Run: headless pygame with SDL's dummy video driver; simulated clock (each Clock.tick advances the game by its frame time, no real sleeping); random seed 0; keys injected as events and as key.get_pressed() state; mouse plan: one left click at the window centre at the start of phase 2, then a move to the lower-right quarter at the start of phase 3.
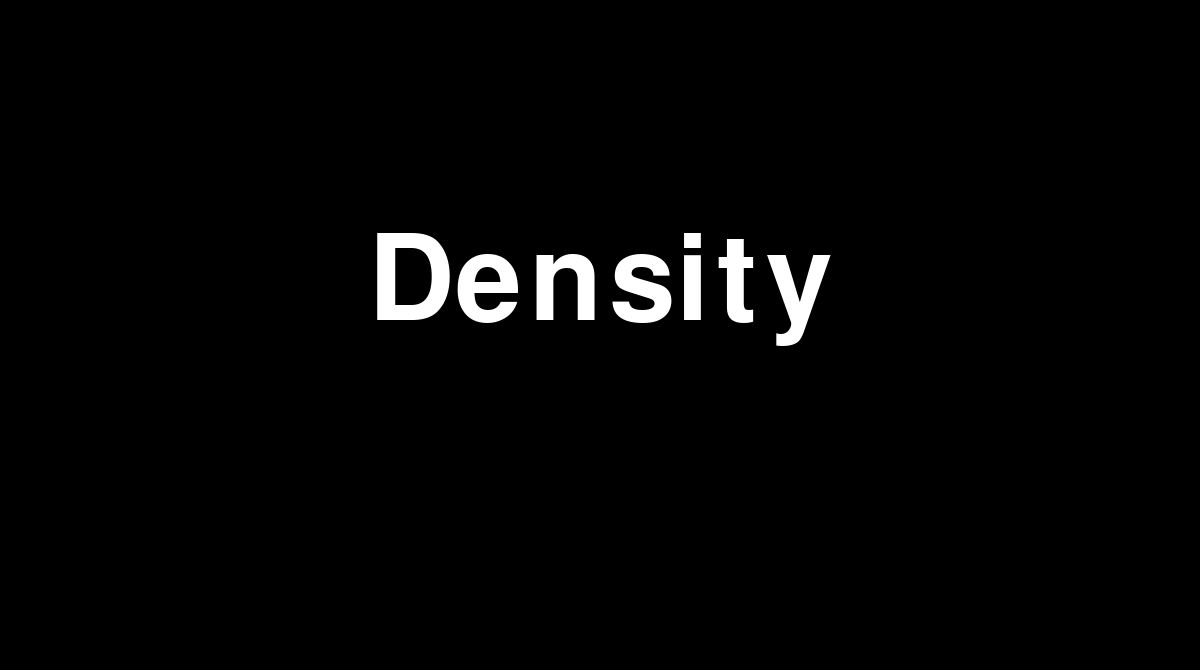
Frame 1 of 4 · flips 1–60 · no input
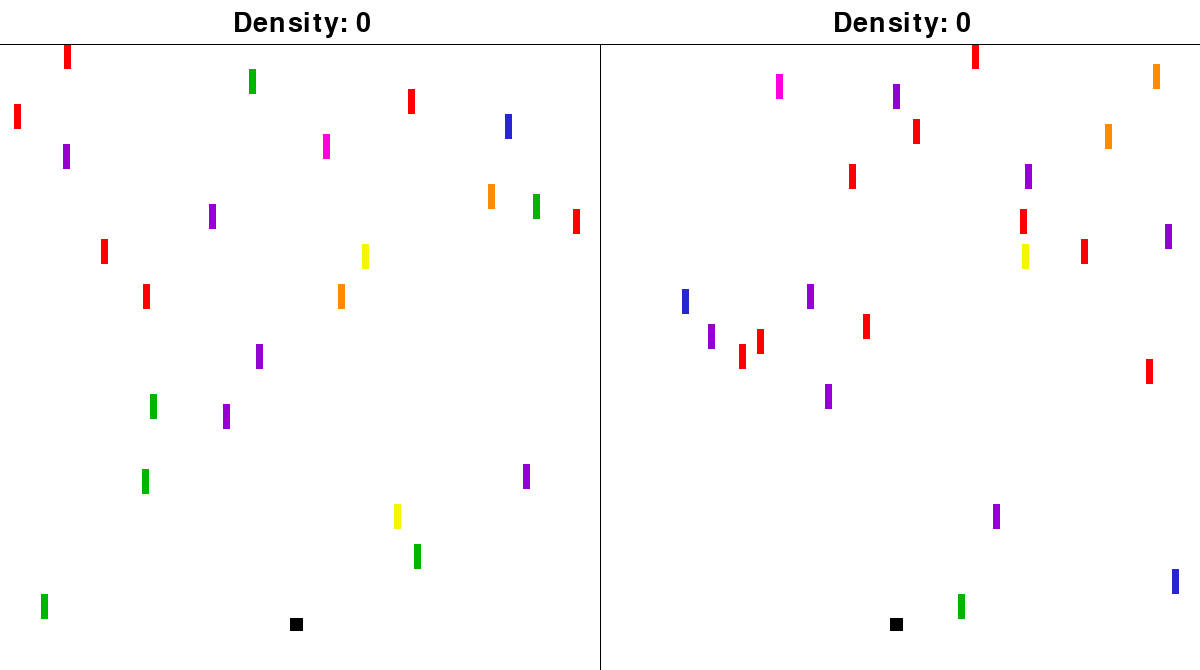
Frame 2 of 4 · flips 61–180 · clicked the window centre · tapped SPACE, RETURN · held RIGHT (→), D
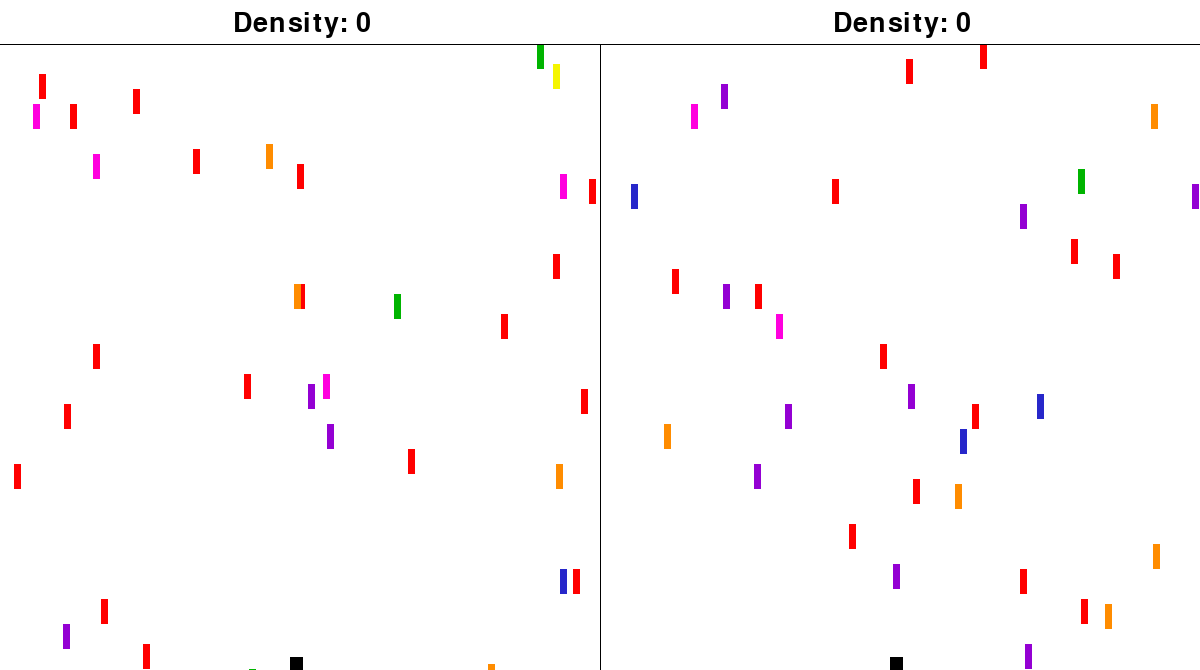
Frame 3 of 4 · flips 181–300 · moved the mouse to the lower-right quarter · held DOWN (↓), S
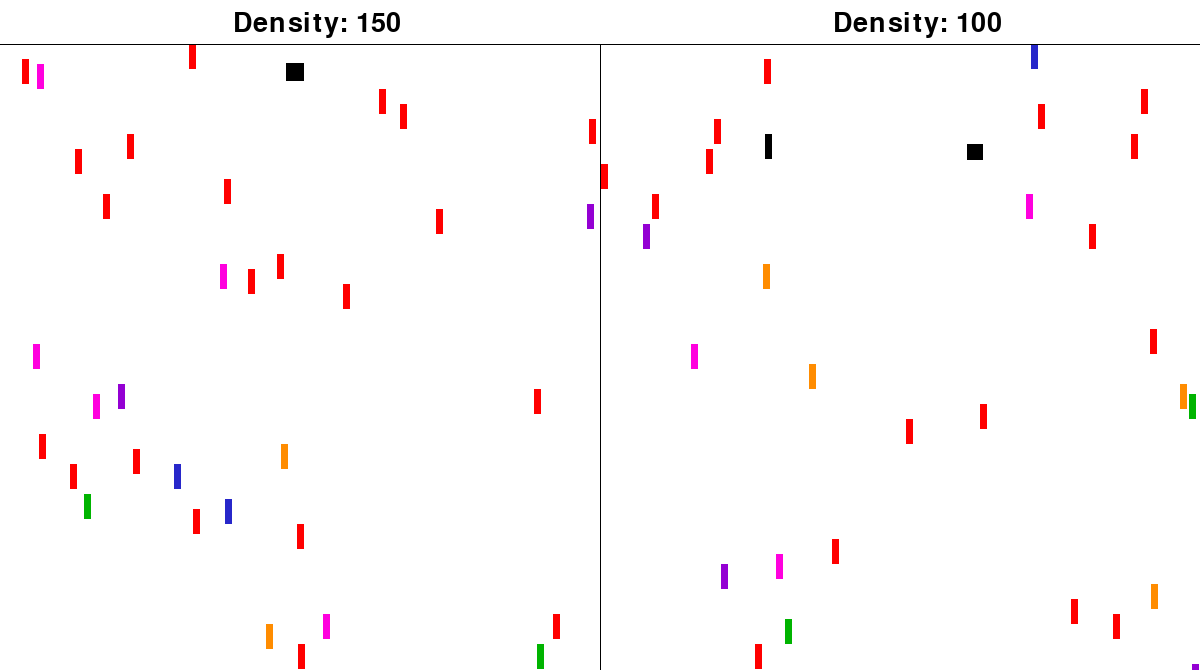
Frame 4 of 4 · flips 301–420 · held LEFT (←), A, UP (↑), W

The pygame program that drew these frames:

import pygame
import os
import sys
import time
import random
import math

# constants
wn_w = 1200
wn_h = 670
fps = 60

ship_w = ship_h = 13
pill_w = 7
pill_h = 25
pill_count = 0

BLACK = (0, 0, 0)
GRAY = (248, 248, 248)
WHITE = (255, 255, 255)

RED = (255, 0, 0)
GREEN = (0, 180, 0)
BLUE = (39, 39, 202)

YELLOW = (245, 245, 0)
ORANGE = (255, 140, 0)
VIOLET = (148, 0, 211)

PINK = (255, 0, 222)

# classes
class Game:
    def __init__(self, caption, screen_w, screen_h):
        self.caption = pygame.display.set_caption(str(caption))
        self.screen = pygame.display.set_mode((screen_w, screen_h), pygame.SRCALPHA)
        self.clock = pygame.time.Clock()
        self.intro = self.call = self.play = self.outro = True

        self.title = Text(175, "Density", WHITE, 600, 285)
        self.click = Text(75, "-- Click here to start --", WHITE, 600, 435)
        self.winner = Text(175, "winner", WHITE, 600, 285)
        self.again = Text(75, "-- Click here to play again --", WHITE, 600, 435)

    def blink(self, image, rect):
        # blinking text
        if (pygame.time.get_ticks() % 1000) < 500:
            self.screen.blit(image, rect)

    def announce(self, ship_g, vl, hl):
        t1 = Text(150, "First one to 15000...", BLACK, 600, 335)
        t2 = Text(150, "WINS!", BLACK, 600, 335)
        num = [t1, t2]
        for x in num:
            self.screen.fill(WHITE)
            ship_g.draw(self.screen)
            self.screen.blit(vl, (wn_w / 2, wn_h / 15))
            self.screen.blit(hl, (0, wn_h / 15))

            self.screen.blit(x.image, x.rect)

            self.clock.tick(fps)
            pygame.display.flip()
            time.sleep(1.75)

        time.sleep(1.5)
        self.call = False


class Text:
    def __init__(self, size, text, color, x, y):
        self.font = pygame.font.Font(None, int(size))
        self.image = self.font.render(str(text), 1, color)
        self.rect = self.image.get_rect()
        self.rect.center = (x, y)


class GameText(pygame.sprite.Sprite):
    def __init__(self, player, size, color, x, y):
        pygame.sprite.Sprite.__init__(self)
        self.player = player
        self.color = color
        self.font = pygame.font.Font(None, int(size))
        self.image = self.font.render('0', 1, self.color)
        self.rect = self.image.get_rect()
        self.rect.centerx = x
        self.rect.y = y

    def update(self, l_density, r_density):
        if self.player == 'left':
            if l_density <= 0:
                text = "Density: 0"
            else:
                text = "Density: " + str(l_density - 169)

        if self.player == 'right':
            if r_density <= 0:
                text = "Density: 0"
            else:
                text = "Density: " + str(r_density - 169)

        self.image = self.font.render(str(text), 1, self.color)


class Ship(pygame.sprite.Sprite):
    def __init__(self, x, y, player):
        pygame.sprite.Sprite.__init__(self)
        self.player = player
        self.speed = 5
        self.density = ship_w * ship_h
        self.image = pygame.Surface((math.sqrt(ship_w), math.sqrt(ship_h))).convert()
        self.rect = self.image.get_rect()
        self.rect = self.rect.move(x, y)

    def grow(self):
        self.rect.width = self.rect.height = math.sqrt(self.density)
        self.image = pygame.transform.scale(self.image, (self.rect.width, self.rect.height))

    def update(self, pill_group, game):
        # ship movement
        key = pygame.key.get_pressed()
        if self.player == 'left':
            if key[pygame.K_w]:
                self.rect.y -= self.speed
            if key[pygame.K_s]:
                self.rect.y += self.speed
            if key[pygame.K_a]:
                self.rect.x -= self.speed
            if key[pygame.K_d]:
                self.rect.x += self.speed
        if self.player == 'right':
            if key[pygame.K_UP]:
                self.rect.y -= self.speed
            if key[pygame.K_DOWN]:
                self.rect.y += self.speed
            if key[pygame.K_LEFT]:
                self.rect.x -= self.speed
            if key[pygame.K_RIGHT]:
                self.rect.x += self.speed

        # boundaries
        if self.rect.y < wn_h/15:
            self.rect.y = wn_h/15
        if self.rect.y > wn_h - self.rect.height:
            self.rect.y = wn_h - self.rect.height

        if self.player == 'left':
            if self.rect.x < 0:
                self.rect.x = wn_w/2 - self.rect.width
            if self.rect.x > wn_w/2 - self.rect.width:
                self.rect.x = 0
        if self.player == 'right':
            if self.rect.x > wn_w - self.rect.width:
                self.rect.x = wn_w/2
            if self.rect.x < wn_w/2:
                self.rect.x = wn_w - self.rect.width

        # eating pills
        collisions = pygame.sprite.spritecollide(self, pill_group, True)
        for key in collisions:
            # red, green, blue, black -- +density
            if key.density < 5:
                self.density += key.density * 50
            # yellow -- slows down
            elif key.density == 5:
                self.speed = 2
            # orange -- -density
            elif key.density == 6:
                self.density -= 50
            # violet -- makes ships similar color to screen
            elif key.density == 7:
                self.image.fill(GRAY)
            # pink -- +density, remedy (resets speed and color)
            elif key.density == 8:
                self.image.fill(BLACK)
                self.speed = 5
                self.density += 25

        # grow ship
        self.grow()


class Pill(pygame.sprite.Sprite):
    def __init__(self, xval, density):
        pygame.sprite.Sprite.__init__(self)
        self.speed = 3
        self.image = pygame.Surface((pill_w, pill_h)).convert()
        self.rect = self.image.get_rect()
        self.rect = self.rect.move(xval, wn_h/15)
        self.density = density
        self.image.fill(self.set_color())

    def set_color(self):
        if self.density == 1:
            return RED
        elif self.density == 2:
            return GREEN
        elif self.density == 3:
            return BLUE
        elif self.density == 4:
            return BLACK

        elif self.density == 5:
            return YELLOW
        elif self.density == 6:
            return ORANGE
        elif self.density == 7:
            return VIOLET

        elif self.density == 8:
            return PINK

    def update(self):
        # speed
        if self.density == 1:
            self.rect.y += 3
        elif self.density == 2:
            self.rect.y += 5
        elif self.density == 3:
            self.rect.y += 7
        elif self.density == 4:
            self.rect.y += 9

        elif self.density == 5:
            self.rect.y += 4
        elif self.density == 6:
            self.rect.y += 4
        elif self.density == 7:
            self.rect.y += 4

        elif self.density == 8:
            self.rect.y += 2

        # off screen
        if self.rect.y > wn_h:
            self.kill()


def gen_random(x1, x2):
    xval_density = []
    for i in range(3000):
        xval_density.append((random.randrange(x1, x2), int(random.choice('1111111111111111222223334555666777778888'))))
    return xval_density


def main():
    # initialize variables
    global wn_w, wn_h, fps, ship_w, ship_h, pill_w, pill_h, pill_count, \
        BLACK, GRAY, WHITE, RED, GREEN, BLUE, YELLOW, ORANGE, VIOLET, PINK

    while True:
        # objects
        game = Game("Density", wn_w, wn_h)

        l_xval_density = gen_random(0, (wn_w / 2) - pill_w)
        r_xval_density = gen_random(wn_w / 2, (wn_w - pill_w))
        max_pill_count = len(l_xval_density)
        loop_counter = 0

        l_ship = Ship((wn_w/4) - (ship_w/2), wn_h - (ship_h*4), 'left')
        r_ship = Ship((wn_w/4)*3 - (ship_w/2), wn_h - (ship_h*4), 'right')

        v_line = pygame.Surface((1, wn_h))
        h_line = pygame.Surface((wn_w, 1))

        l_score = GameText('left', 40, BLACK, wn_w/5, 10)
        r_score = GameText('right', 40, BLACK, wn_w*0.7, 10)

        # groups
        ship_group = pygame.sprite.Group()
        ship_group.add(l_ship, r_ship)

        pill_group = pygame.sprite.Group()

        score_group = pygame.sprite.Group()
        score_group.add(l_score, r_score)

        # intro loop
        while game.intro:
            # checks if window exit button is pressed or if screen is clicked
            for event in pygame.event.get():
                if event.type == pygame.QUIT:
                    sys.exit()
                elif event.type == pygame.KEYDOWN:
                    if event.key == pygame.K_ESCAPE:
                        pygame.quit()
                        sys.exit()
                elif event.type == pygame.MOUSEBUTTONDOWN or pygame.key.get_pressed()[pygame.K_RETURN] != 0:
                    game.screen.blit(game.click.image, game.click.rect)
                    pygame.display.flip()
                    game.intro = False
                    time.sleep(1)

            # blit images
            game.screen.fill(BLACK)
            game.screen.blit(game.title.image, game.title.rect)
            # blinking text
            game.blink(game.click.image, game.click.rect)

            # limits frames per iteration of while loop
            game.clock.tick(fps)
            # writes to main surface
            pygame.display.flip()

        # game loop
        while game.play:
            for event in pygame.event.get():
                # window exit button
                if event.type == pygame.QUIT:
                    sys.exit()
                # keyboard
                elif event.type == pygame.KEYDOWN:
                    if event.key == pygame.K_ESCAPE:
                        pygame.quit()
                        sys.exit()

            # announcement
            while game.call:
                ship_group.update(pill_group, game)
                game.announce(ship_group, v_line, h_line)

            # update groups
            ship_group.update(pill_group, game)
            pill_group.update()
            score_group.update(l_ship.density, r_ship.density)

            # adding pills
            if pill_count < max_pill_count and loop_counter % 5 == 0:
                l_pill = Pill(l_xval_density[pill_count][0], l_xval_density[pill_count][1])
                r_pill = Pill(r_xval_density[pill_count][0], r_xval_density[pill_count][1])
                pill_group.add(l_pill, r_pill)
                pill_count += 1

            # score
            if l_ship.density >= 15000:
                game.winner = Text(175, "Left Player wins!", WHITE, 600, 285)
                if l_ship.density < 45000:
                    l_ship.density += 50
                    r_ship.density -= 5
                    if r_ship.density <= 0:
                        r_ship.density = 0
                        r_ship.rect.width = 0
                        r_ship.rect.height = 0
                        pygame.time.delay(1000)
                        game.play = False
                else:
                    pygame.time.delay(1000)
                    game.play = False

            elif r_ship.density >= 15000:
                game.winner = Text(175, "Right Player wins!", WHITE, 600, 285)
                if r_ship.density < 45000:
                    r_ship.density += 50
                    l_ship.density -= 5
                    if l_ship.density <= 0:
                        l_ship.density = 0
                        l_ship.rect.width = 0
                        l_ship.rect.height = 0
                        pygame.time.delay(1000)
                        game.play = False
                else:
                    pygame.time.delay(1000)
                    game.play = False

            # print groups
            game.screen.fill(WHITE)

            ship_group.draw(game.screen)
            pill_group.draw(game.screen)

            game.screen.blit(v_line, (wn_w/2, wn_h/15))
            game.screen.blit(h_line, (0, wn_h/15))

            score_group.draw(game.screen)

            # limits frames per iteration of while loop
            loop_counter += 1
            game.clock.tick(fps)
            # writes to main surface
            pygame.display.flip()

        # outro loop
        while game.outro:
            # checks if window exit button is pressed or if screen is clicked
            for event in pygame.event.get():
                if event.type == pygame.QUIT:
                    sys.exit()
                elif event.type == pygame.KEYDOWN:
                    if event.key == pygame.K_ESCAPE:
                        pygame.quit()
                        sys.exit()
                elif event.type == pygame.MOUSEBUTTONDOWN or pygame.key.get_pressed()[pygame.K_RETURN] != 0:
                    game.screen.blit(game.again.image, game.again.rect)
                    pygame.display.flip()
                    game.outro = False
                    time.sleep(1)

            # blit images
            game.screen.fill(BLACK)
            game.screen.blit(game.winner.image, game.winner.rect)
            # blinking
            game.blink(game.again.image, game.again.rect)

            # limits frames per iteration of while loop
            game.clock.tick(fps)
            # writes to main surface
            pygame.display.flip()


if __name__ == "__main__":
    # force static position of screen
    os.environ['SDL_VIDEO_CENTERED'] = '1'

    # runs imported module
    pygame.init()

    main()
